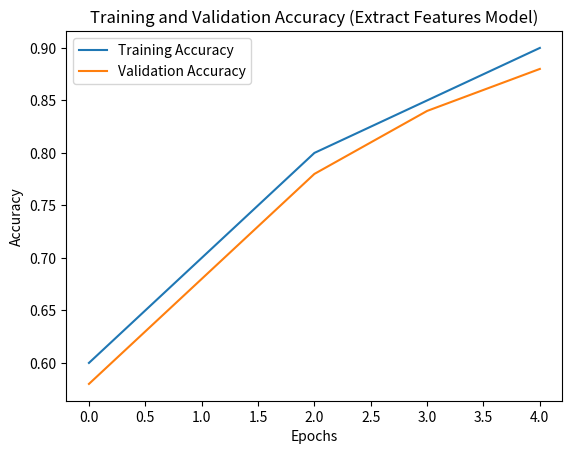

This figure's Python source:
import matplotlib.pyplot as plt

# Dummy history dictionary for demonstration
history = {
    'accuracy': [0.6, 0.7, 0.8, 0.85, 0.9],
    'val_accuracy': [0.58, 0.68, 0.78, 0.84, 0.88]
}

plt.plot(history['accuracy'], label='Training Accuracy')
plt.plot(history['val_accuracy'], label='Validation Accuracy')
plt.title('Training and Validation Accuracy (Extract Features Model)')
plt.xlabel('Epochs')
plt.ylabel('Accuracy')
plt.legend()
plt.show()